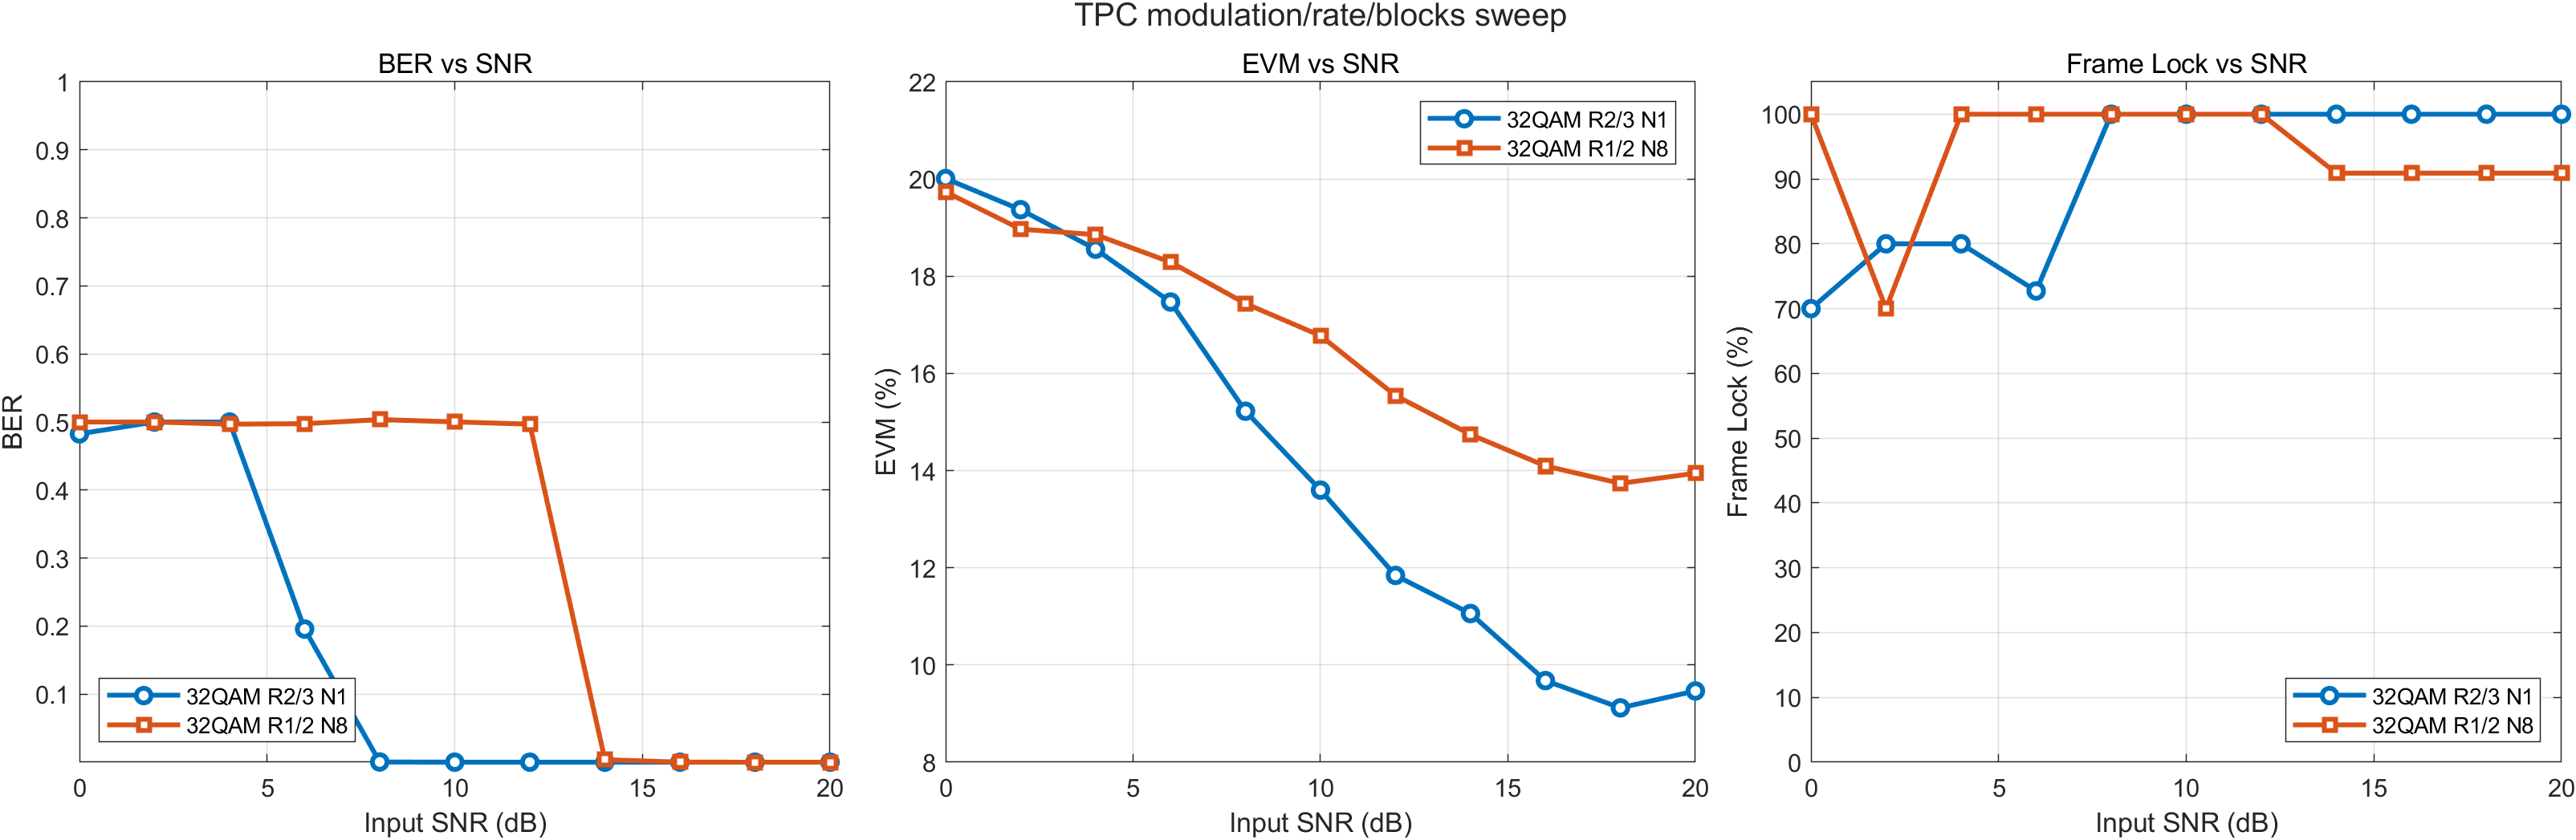

The table this chart was drawn from, first rows:
Modulation, TPCCodeRate, TPCBlocksPerTF, Note, InputSNR_dB, BER, FER, EVM_post_pct, SNR_est_dB, LockRate_pct, AcquisitionFrames, NumBytesInTransferFrame, Success, ErrorMsg
32QAM, 2/3, 1, VALID TPC: 2/3, N=1, 0, 0.4826, 1, 20.01, 13.77, 70, 6, 338, 1, 
32QAM, 2/3, 1, VALID TPC: 2/3, N=1, 2, 0.5, NaN, 19.37, 14.19, 80, NaN, 338, 1, 
32QAM, 2/3, 1, VALID TPC: 2/3, N=1, 4, 0.5, NaN, 18.56, 14.68, 80, NaN, 338, 1, 
32QAM, 2/3, 1, VALID TPC: 2/3, N=1, 6, 0.1956, 1, 17.47, 15.3, 72.73, 4, 338, 1, 
32QAM, 2/3, 1, VALID TPC: 2/3, N=1, 8, 0.0002774, 0.375, 15.22, 16.59, 100, 4, 338, 1, 
32QAM, 2/3, 1, VALID TPC: 2/3, N=1, 10, 0, 0, 13.6, 17.56, 100, 4, 338, 1, 
32QAM, 2/3, 1, VALID TPC: 2/3, N=1, 12, 0, 0, 11.84, 18.93, 100, 4, 338, 1, 
32QAM, 2/3, 1, VALID TPC: 2/3, N=1, 14, 0, 0, 11.06, 19.59, 100, 4, 338, 1, 
32QAM, 2/3, 1, VALID TPC: 2/3, N=1, 16, 0, 0, 9.679, 20.73, 100, 4, 338, 1, 
32QAM, 2/3, 1, VALID TPC: 2/3, N=1, 18, 0, 0, 9.118, 21.25, 100, 4, 338, 1, 
32QAM, 2/3, 1, VALID TPC: 2/3, N=1, 20, 0, 0, 9.466, 20.94, 100, 4, 338, 1, 
32QAM, 1/2, 8, VALID TPC: 1/2, N=8, 0, 0.5, NaN, 19.74, 13.94, 100, NaN, 2025, 1, 
32QAM, 1/2, 8, VALID TPC: 1/2, N=8, 2, 0.5, NaN, 18.97, 14.41, 70, NaN, 2025, 1, 
32QAM, 1/2, 8, VALID TPC: 1/2, N=8, 4, 0.4969, 1, 18.86, 14.5, 100, 8, 2025, 1, 
32QAM, 1/2, 8, VALID TPC: 1/2, N=8, 6, 0.4975, 1, 18.29, 14.88, 100, 6, 2025, 1, 
32QAM, 1/2, 8, VALID TPC: 1/2, N=8, 8, 0.5036, 1, 17.44, 15.46, 100, 6, 2025, 1, 
32QAM, 1/2, 8, VALID TPC: 1/2, N=8, 10, 0.5002, 1, 16.78, 15.92, 100, 4, 2025, 1, 
32QAM, 1/2, 8, VALID TPC: 1/2, N=8, 12, 0.4968, 1, 15.54, 16.75, 100, 4, 2025, 1, 
32QAM, 1/2, 8, VALID TPC: 1/2, N=8, 14, 0.003676, 0.6667, 14.74, 17.31, 90.91, 3, 2025, 1, 
32QAM, 1/2, 8, VALID TPC: 1/2, N=8, 16, 2.74348422496571e-05, 0.2222, 14.1, 17.75, 90.91, 3, 2025, 1, 
32QAM, 1/2, 8, VALID TPC: 1/2, N=8, 18, 0, 0, 13.74, 18.01, 90.91, 3, 2025, 1, 
32QAM, 1/2, 8, VALID TPC: 1/2, N=8, 20, 0, 0, 13.95, 17.88, 90.91, 3, 2025, 1, 
